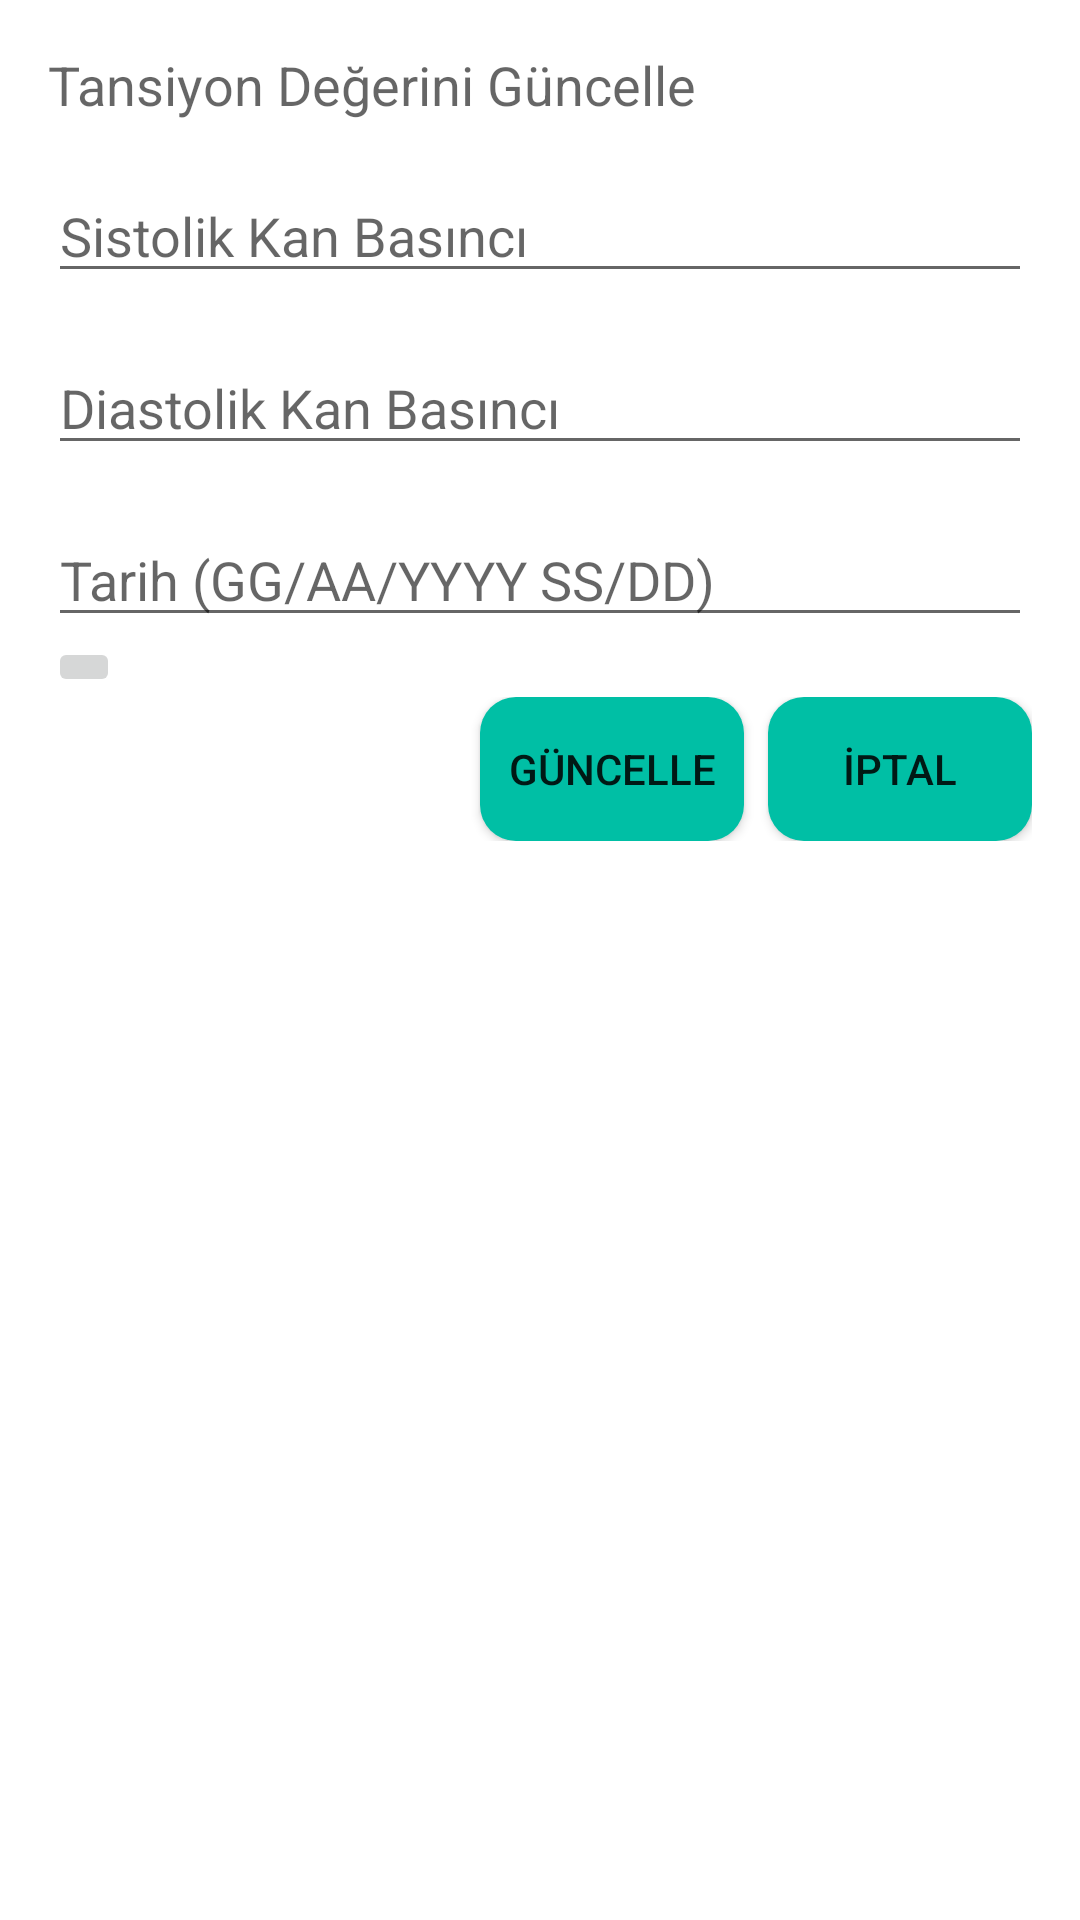

Write the Android layout XML for this screen, with the resource values it uses.
<!-- AndroidManifest.xml: application theme Theme.Diyabetik -->
<!-- res/layout/dialog_update_tension.xml -->
<?xml version="1.0" encoding="utf-8"?>
<LinearLayout xmlns:android="http://schemas.android.com/apk/res/android"
    android:layout_width="match_parent"
    android:layout_height="wrap_content"
    android:orientation="vertical"
    android:padding="16dp">

    <TextView
        android:layout_width="match_parent"
        android:layout_height="wrap_content"
        android:text="Tansiyon Değerini Güncelle"
        android:textAppearance="?android:textAppearanceMedium" />

    <EditText
        android:id="@+id/editTextSystolic"
        android:layout_width="match_parent"
        android:layout_height="wrap_content"
        android:layout_marginTop="16dp"
        android:hint="Sistolik Kan Basıncı"
        android:inputType="number" />
    <EditText
        android:id="@+id/editTextDiastolic"
        android:layout_width="match_parent"
        android:layout_height="wrap_content"
        android:layout_marginTop="16dp"
        android:hint="Diastolik Kan Basıncı"
        android:inputType="number" />


    <EditText
        android:id="@+id/editTextDate"
        android:layout_width="match_parent"
        android:layout_height="wrap_content"
        android:layout_marginTop="16dp"
        android:hint="Tarih (GG/AA/YYYY SS/DD)"
        android:inputType="date" />

    <ImageButton
        android:id="@+id/imageButtonCalendar"
        android:layout_width="wrap_content"
        android:layout_height="wrap_content"
        android:src="@drawable/calendar" />

    <LinearLayout
        android:layout_width="match_parent"
        android:layout_height="wrap_content"
        android:orientation="horizontal"
        android:gravity="end"
        android:layout_below="@id/imageButtonCalendar">

        <Button
            android:layout_width="wrap_content"
            android:layout_height="wrap_content"
            android:text="Güncelle"
            android:layout_marginEnd="8dp"
            android:background="@drawable/rounded_button"
            android:id="@+id/buttonUpdate"/>
        <Button
            android:layout_width="wrap_content"
            android:layout_height="wrap_content"
            android:background="@drawable/rounded_button"
            android:text="İptal"
            android:id="@+id/buttonCancel"/>
    </LinearLayout>
</LinearLayout>
<!-- resources referenced by this layout -->
<resources>
  <!-- drawable rounded_button (drawable) -->
  <selector xmlns:android="http://schemas.android.com/apk/res/android">
      <item android:state_pressed="true" android:alpha="0.5">
          <shape android:shape="rectangle">
              <size android:height="36dp" />
              <solid android:color="@color/colorPrimary" />
              <corners android:radius="12dp" />
          </shape>
      </item>
      <item>
          <shape android:shape="rectangle">
              <size android:height="36dp" />
              <solid android:color="@color/colorPrimary" />
              <corners android:radius="12dp" />
          </shape>
      </item>
  </selector>
  <style name="Theme.Diyabetik" parent="Theme.MaterialComponents.DayNight.DarkActionBar">
          
          <item name="colorPrimary">#576CBC</item>
          <item name="colorPrimaryVariant">@color/purple_700</item>
          <item name="colorOnPrimary">@color/white</item>
          
          <item name="colorSecondary">@color/teal_200</item>
          <item name="colorSecondaryVariant">@color/teal_700</item>
          <item name="colorOnSecondary">@color/black</item>
          
          <item name="android:statusBarColor">?attr/colorPrimaryVariant</item>
          
      </style>
  <color name="colorPrimary">#00BFA5</color>
  <color name="purple_700">#FF3700B3</color>
  <color name="white">#ffffff</color>
  <color name="teal_200">#FF03DAC5</color>
  <color name="teal_700">#FF018786</color>
  <color name="black">#FF000000</color>
</resources>
